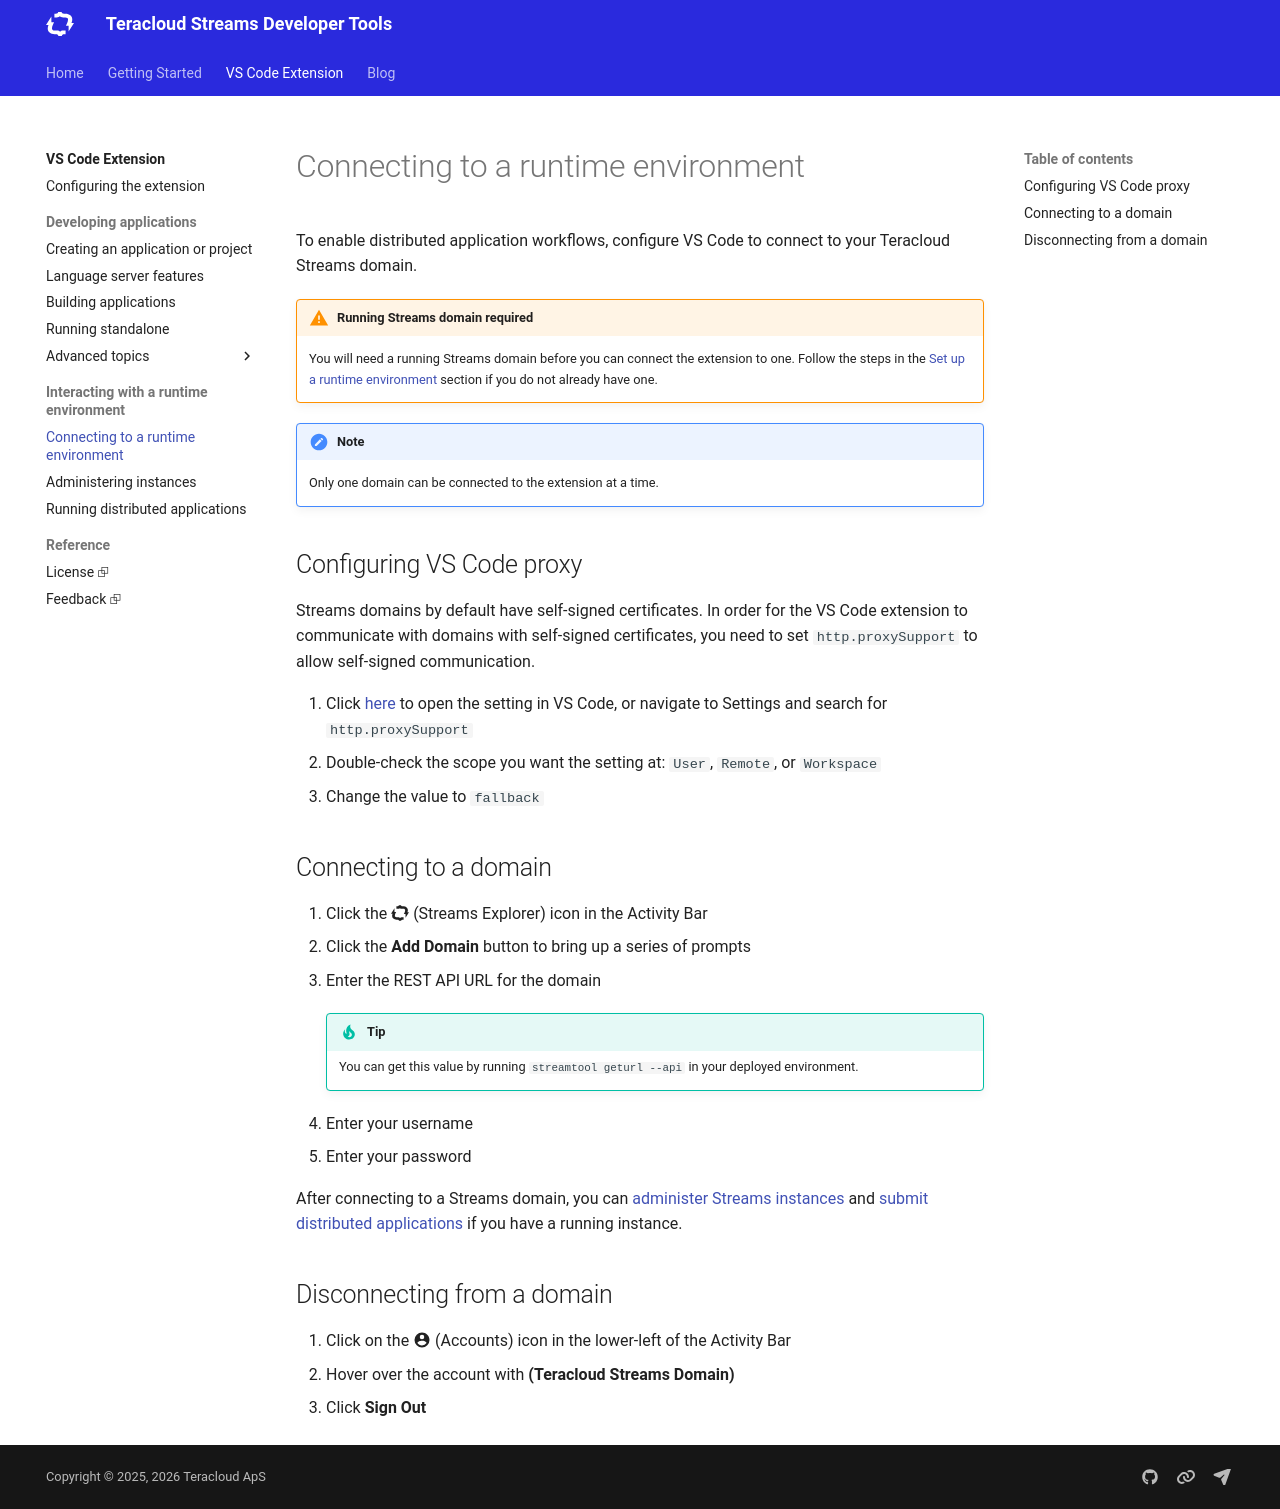

repository: teracloud-streams/teracloud-streams.github.io · page: vscode/configuring-domain/index.html · generator: mkdocs

# Connecting to a runtime environment

To enable distributed application workflows, configure VS Code to connect to your Teracloud Streams domain.

!!! warning "Running Streams domain required"
    You will need a running Streams domain before you can connect the extension to one. Follow the steps in the [Set up a runtime environment](../gettingstarted/distributed-apps.md#set-up-a-runtime-environment) section if you do not already have one.

!!! note "Note"
    Only one domain can be connected to the extension at a time.

## Configuring VS Code proxy

Streams domains by default have self-signed certificates. In order for the VS Code extension to communicate with domains with self-signed certificates, you need to set `http.proxySupport` to allow self-signed communication.

1. Click [here](vscode://settings/http.proxySupport) to open the setting in VS Code, or navigate to Settings and search for `http.proxySupport`
1. Double-check the scope you want the setting at: `User`, `Remote`, or `Workspace`
1. Change the value to `fallback`

## Connecting to a domain

1. Click the :teracloud-streams: (Streams Explorer) icon in the Activity Bar
1. Click the **Add Domain** button to bring up a series of prompts
1. Enter the REST API URL for the domain

    !!! tip "Tip"
        You can get this value by running `streamtool geturl --api` in your deployed environment.

1. Enter your username
1. Enter your password

After connecting to a Streams domain, you can [administer Streams instances](./administering-instances.md) and [submit distributed applications](./running-distributed.md) if you have a running instance.

## Disconnecting from a domain

1. Click on the :material-account-circle: (Accounts) icon in the lower-left of the Activity Bar
1. Hover over the account with **(Teracloud Streams Domain)**
1. Click **Sign Out**
